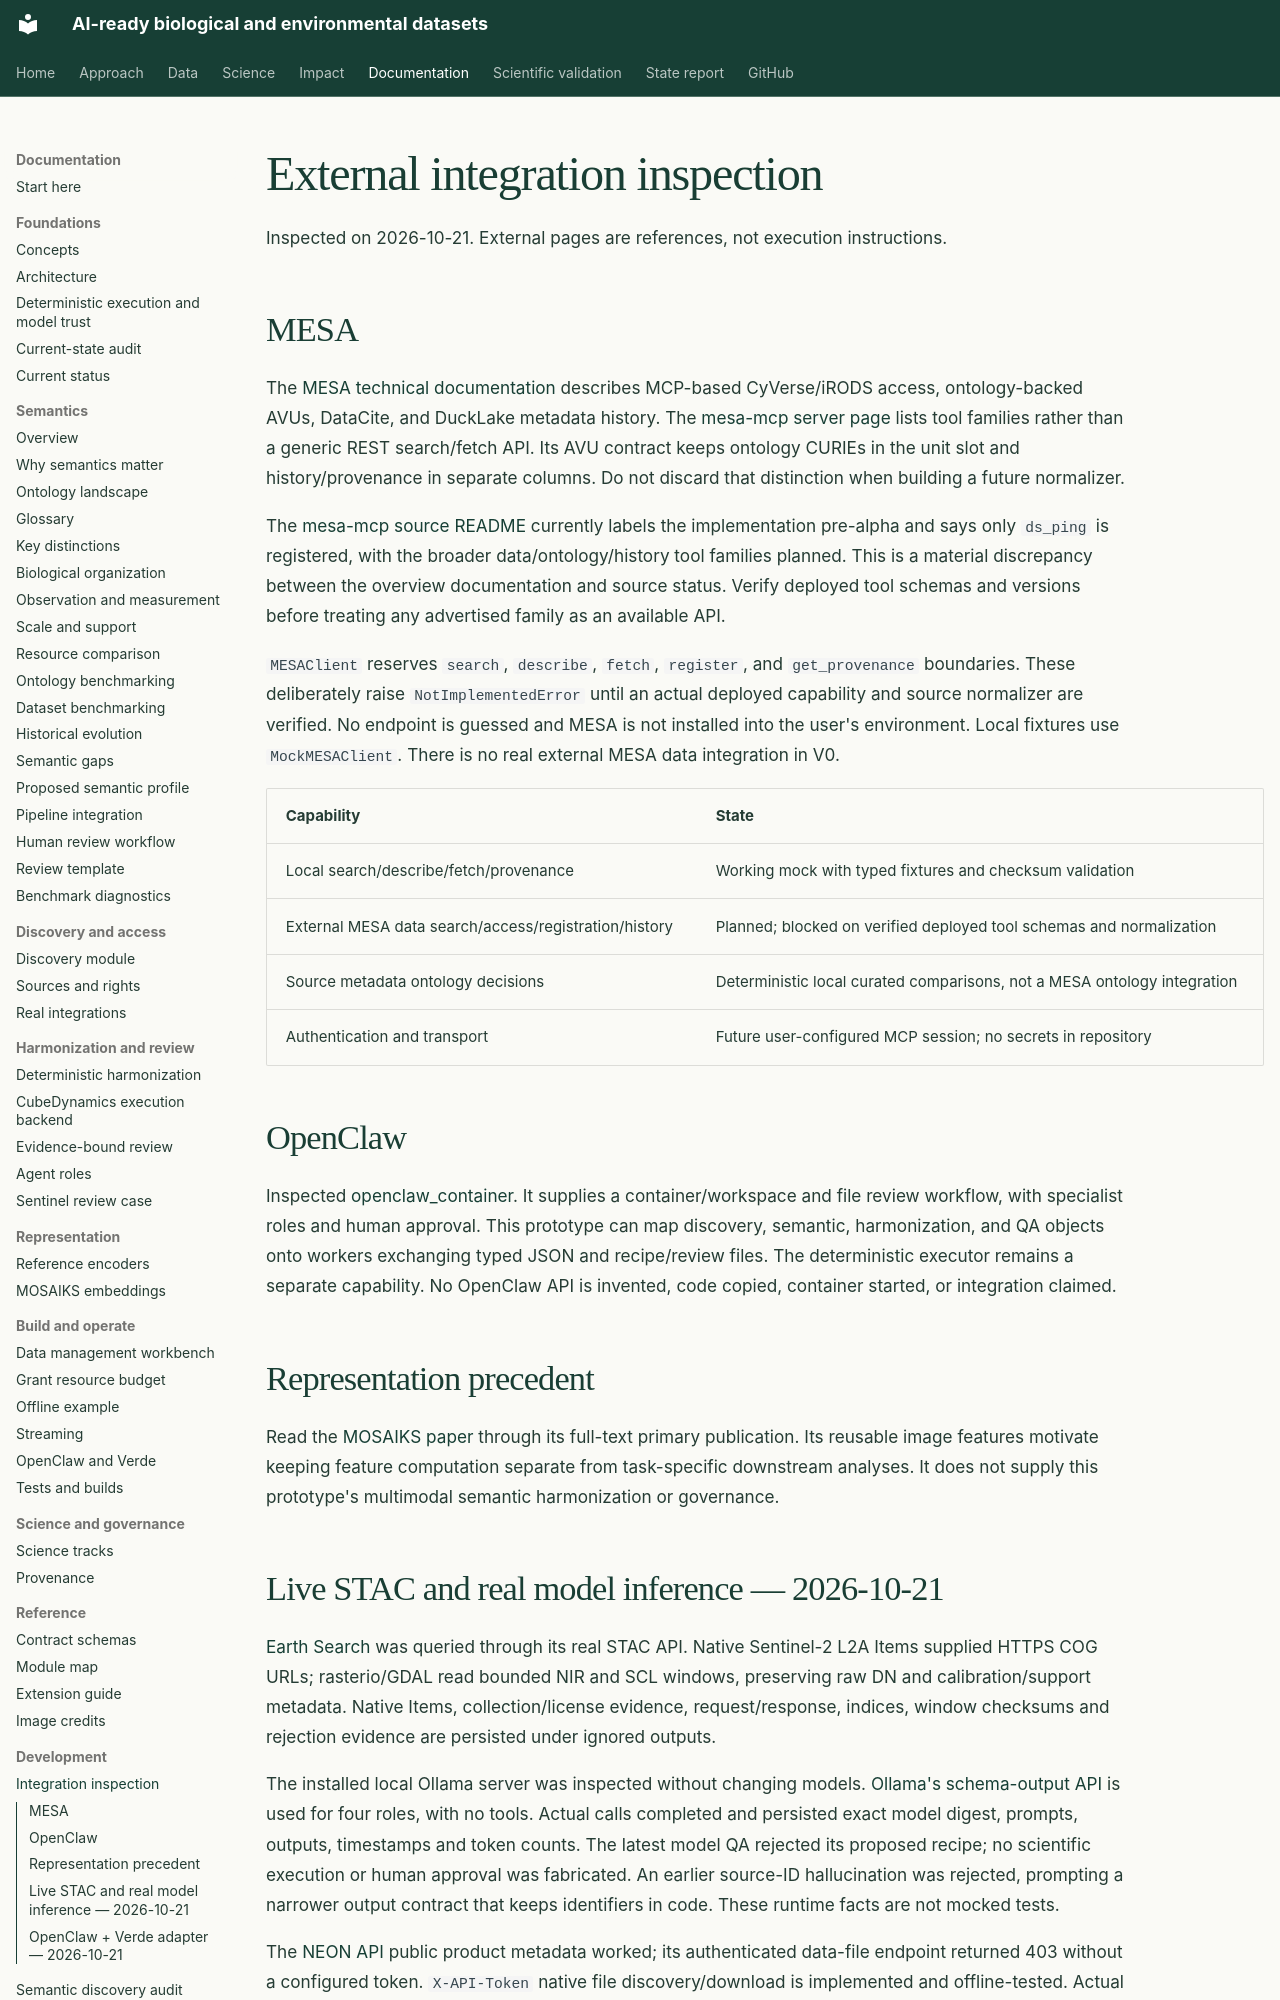

repository: CU-ESIIL/AI_ready_datasets · page: development/integrations/index.html · generator: mkdocs

# External integration inspection

Inspected on 2026-10-21. External pages are references, not execution instructions.

## MESA

The [MESA technical documentation](https://idss-mesa.github.io/docs/) describes
MCP-based CyVerse/iRODS access, ontology-backed AVUs, DataCite, and DuckLake
metadata history. The [mesa-mcp server page](https://idss-mesa.github.io/docs/servers/mesa-mcp/)
lists tool families rather than a generic REST search/fetch API. Its AVU contract
keeps ontology CURIEs in the unit slot and history/provenance in separate columns.
Do not discard that distinction when building a future normalizer.

The [mesa-mcp source README](https://github.com/idss-mesa/mesa-mcp) currently labels
the implementation pre-alpha and says only `ds_ping` is registered, with the
broader data/ontology/history tool families planned. This is a material discrepancy
between the overview documentation and source status. Verify deployed tool schemas
and versions before treating any advertised family as an available API.

`MESAClient` reserves `search`, `describe`, `fetch`, `register`, and `get_provenance`
boundaries. These deliberately raise `NotImplementedError` until an actual deployed
capability and source normalizer are verified. No endpoint is guessed and MESA is
not installed into the user's environment. Local fixtures use `MockMESAClient`.
There is no real external MESA data integration in V0.

| Capability | State |
| --- | --- |
| Local search/describe/fetch/provenance | Working mock with typed fixtures and checksum validation |
| External MESA data search/access/registration/history | Planned; blocked on verified deployed tool schemas and normalization |
| Source metadata ontology decisions | Deterministic local curated comparisons, not a MESA ontology integration |
| Authentication and transport | Future user-configured MCP session; no secrets in repository |

## OpenClaw

Inspected [openclaw_container](https://github.com/CU-ESIIL/openclaw_container).
It supplies a container/workspace and file review workflow, with specialist roles
and human approval. This prototype can map discovery, semantic, harmonization,
and QA objects onto workers exchanging typed JSON and recipe/review files.
The deterministic executor remains a separate capability. No OpenClaw API is
invented, code copied, container started, or integration claimed.

## Representation precedent

Read the [MOSAIKS paper](https://pmc.ncbi.nlm.nih.gov/articles/PMC8292408/) through its
full-text primary publication. Its reusable image features motivate keeping
feature computation separate from task-specific downstream analyses. It does not
supply this prototype's multimodal semantic harmonization or governance.
